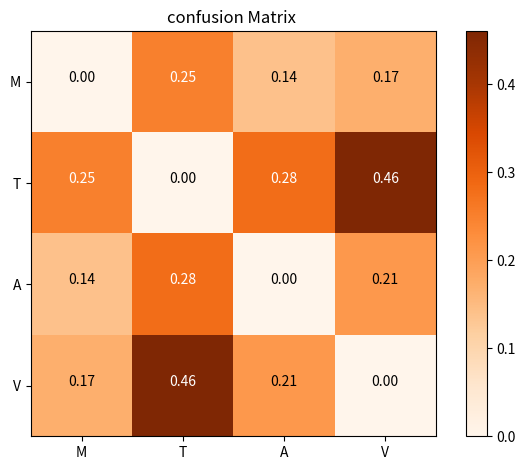

Python code for this plot:
import itertools
import matplotlib.pyplot as plt
import numpy as np

def plot_confusion_matrix(cm, classes,
                          normalize=False,
                          title='Confusion matrix',
                          cmap=plt.cm.Oranges
                          # cmap=plt.cm.Blues
                          ):
    """
    This function prints and plots the confusion matrix.
    Normalization can be applied by setting `normalize=True`.
    """
    if normalize:
        cm = cm.astype('float') / cm.sum(axis=1)[:, np.newaxis]
        print("Normalized confusion matrix")
    else:
        print('Confusion matrix, without normalization')

    print(cm)

    plt.imshow(cm, interpolation='nearest', cmap=cmap)
    plt.title(title)
    plt.colorbar()
    tick_marks = np.arange(len(classes))
    plt.xticks(tick_marks, classes, rotation=0)
    plt.yticks(tick_marks, classes)

    fmt = '.2f'
    # fmt = '.2f' if normalize else 'd'
    thresh = cm.max() / 2.
    for i, j in itertools.product(range(cm.shape[0]), range(cm.shape[1])):
        plt.text(j, i, format(cm[i, j], fmt),
                 horizontalalignment="center",
                 color="white" if cm[i, j] > thresh else "black")

    plt.tight_layout()
    # plt.ylabel('True label')
    # plt.xlabel('Predicted label')
    # plt.show()
    # plt.savefig('confusion_matrix',dpi=200)


cnf_matrix = np.array([
    [0.00, 0.25, 0.14, 0.17],
    [0.25, 0.00, 0.28, 0.46,],
    [0.14, 0.28, 0.00, 0.21,],
    [0.17, 0.46, 0.21, 0.00, ],
])

class_names = ['M', 'T', 'A', 'V']

# plt.figure()
# plot_confusion_matrix(cnf_matrix, classes=class_names,
#                       title='Confusion matrix, without normalization')

# Plot normalized confusion matrix
plt.figure()
plot_confusion_matrix(cnf_matrix, classes=class_names, normalize=False,
                      title='confusion Matrix ')
plt.show()
